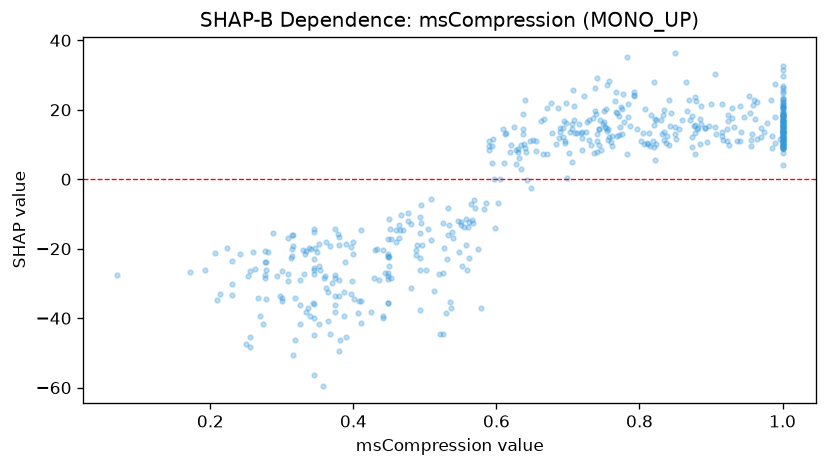

Data behind this chart, as committed beside it:
feature_value, shap_value
0.266, -34.31
1.0, 18.55
1.0, 9.701
0.844, 19.14
0.713, 13.43
0.874, 18.17
0.885, 17.37
0.561, -12.44
0.38, -19
1.0, 13.53
0.756, 14.53
0.693, 12.24
0.812, 10.09
0.314, -20.22
1.0, 10.98
0.352, -18.67
0.771, 18.33
0.316, -50.73
0.367, -19.28
0.877, 13.17
0.345, -25.45
0.411, -14.63
0.345, -44.78
0.71, 13.41
0.388, -23.91
0.345, -15.16
0.769, 12.34
0.894, 10.68
0.444, -26.86
1.0, 12
0.374, -33.61
0.619, 7.701
0.352, -41.79
0.743, 9.85
0.99, 10.51
0.533, -16.08
0.709, 16.98
0.379, -15.9
0.82, 9.224
0.47, -14.55
1.0, 12
0.364, -32.55
1.0, 9.832
1.0, 21.44
0.496, -19
0.23, -23.55
0.923, 11.15
0.924, 16.76
0.539, -16.9
0.776, 20.32
0.508, -17.5
0.207, -21.2
0.784, 17.87
0.667, 17.31
0.451, -14.32
1.0, 16.37
1.0, 13.17
0.843, 15.41
1.0, 12.14
0.448, -27.98
... 475 more rows
